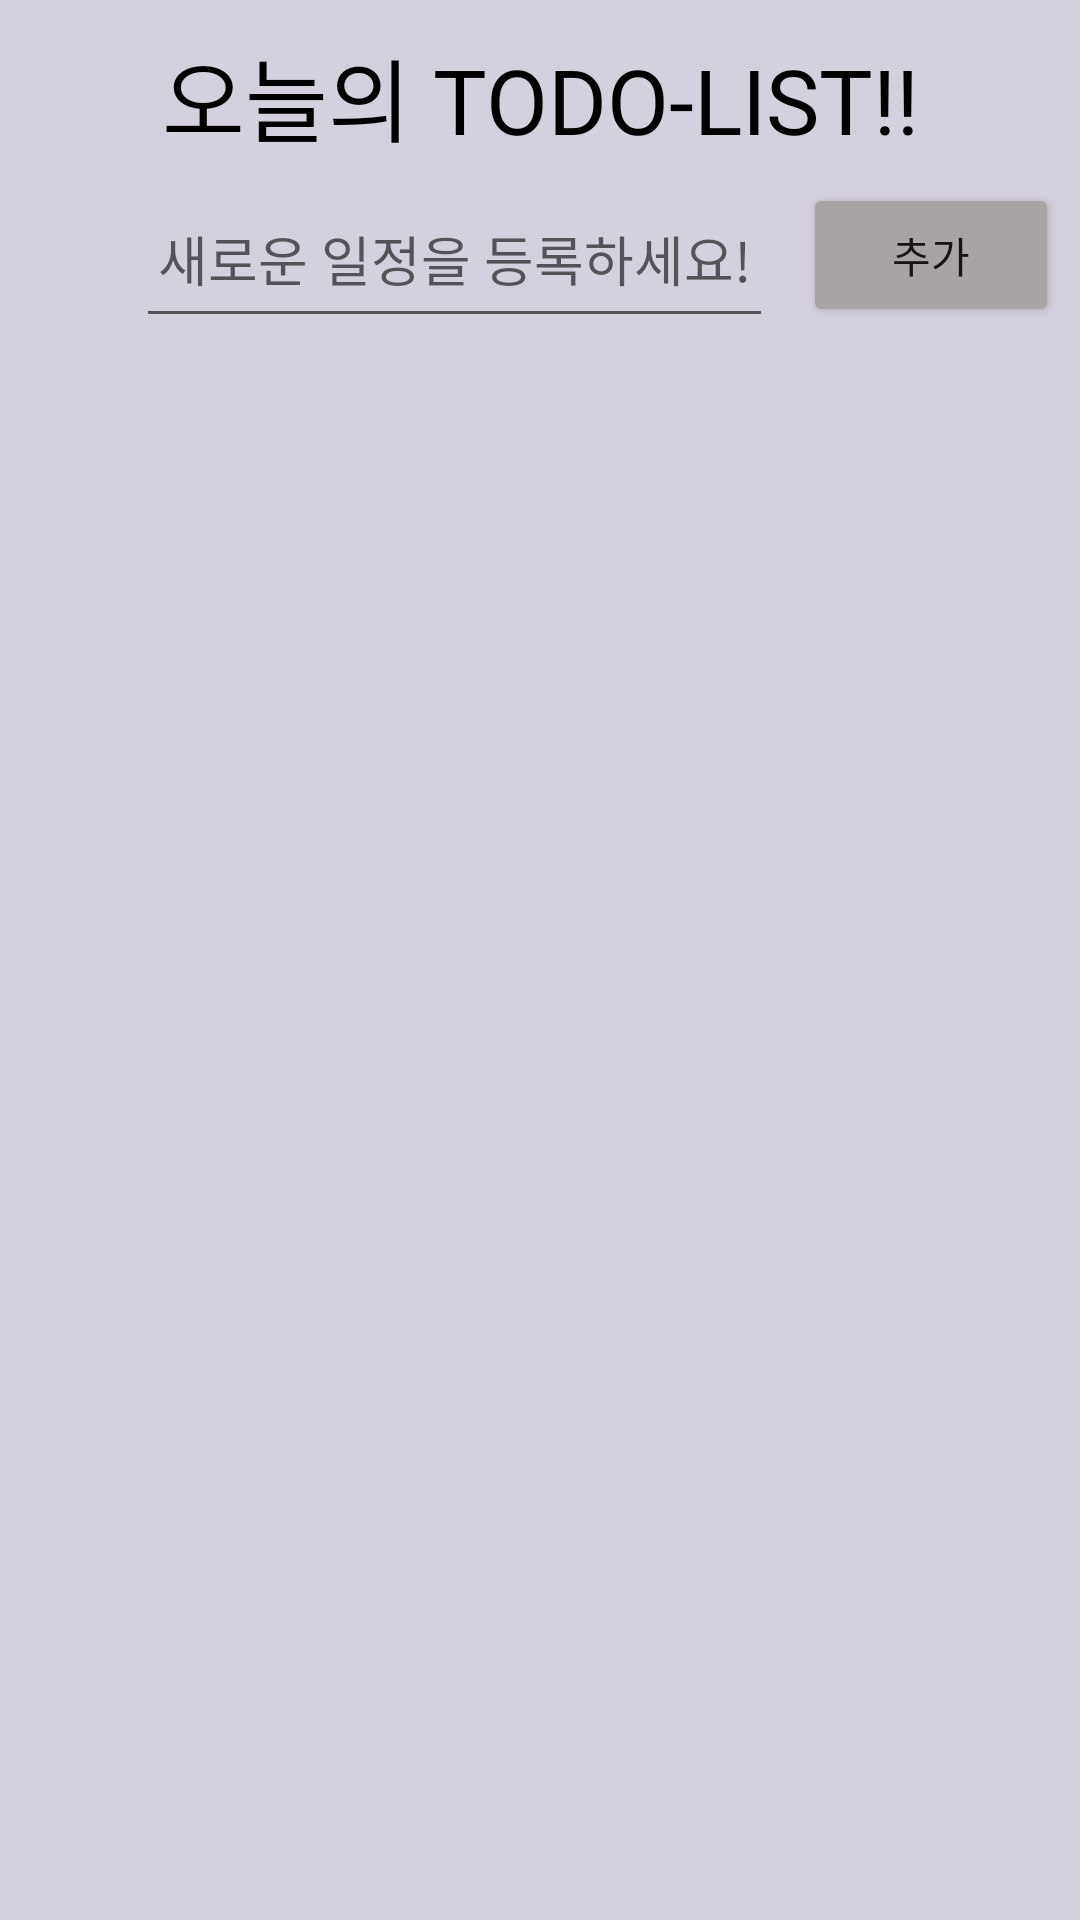

Produce the Android XML layout that renders to this screen, including the resource entries it uses.
<!-- AndroidManifest.xml: application theme Theme.MyApplication -->
<!-- res/layout/fragment_todo.xml -->
<?xml version="1.0" encoding="utf-8"?>
<LinearLayout xmlns:android="http://schemas.android.com/apk/res/android"
    xmlns:app="http://schemas.android.com/apk/res-auto"
    xmlns:tools="http://schemas.android.com/tools"
    android:layout_width="match_parent"
    android:layout_height="match_parent"
    android:background="#D5D0DD"
    tools:context=".TodoFragment"
    android:orientation="vertical">
    
    <TextView
        android:id="@+id/todoTextView"
        android:layout_width="match_parent"
        android:layout_height="wrap_content"
        android:layout_marginTop="10dp"
        android:gravity="center"
        android:text="오늘의 TODO-LIST!!"
        android:textColor="@color/black"
        android:textSize="30sp"
        app:layout_constraintEnd_toEndOf="parent"
        app:layout_constraintStart_toStartOf="parent"
        app:layout_constraintTop_toTopOf="parent"
        android:fontFamily="@font/ef_diary"/>
    <LinearLayout
        android:layout_width="match_parent"
        android:layout_height="wrap_content">
        <View
            android:layout_weight="1"
            android:layout_width="0dp"
            android:layout_height="0dp"/>
        <EditText
            android:id="@+id/new_todo_edit"
            android:hint="새로운 일정을 등록하세요!"
            android:textAlignment="center"
            android:layout_weight="5"
            android:layout_width="0dp"
            android:layout_margin="3dp"
            android:layout_height="match_parent"
            android:fontFamily="@font/ef_diary"/>
        <androidx.appcompat.widget.AppCompatButton
            android:id="@+id/todo_add"
            android:text="추가"
            android:backgroundTint="#AAA3A3"
            android:layout_margin="7dp"
            android:layout_weight="2"
            android:layout_width="0dp"
            android:layout_height="wrap_content"
            android:fontFamily="@font/ef_diary"/>
    </LinearLayout>
    
    <androidx.recyclerview.widget.RecyclerView
        android:id="@+id/todoRecyclerView"
        android:layout_width="match_parent"
        android:layout_height="match_parent"
        android:padding="10dp" />


</LinearLayout>
<!-- resources referenced by this layout -->
<resources>
  <style name="Theme.MyApplication" parent="Theme.MaterialComponents.DayNight.DarkActionBar">
          
          <item name="colorPrimary">@color/purple_500</item>
          <item name="colorPrimaryVariant">@color/purple_700</item>
          <item name="colorOnPrimary">@color/white</item>
          
          <item name="colorSecondary">@color/teal_200</item>
          <item name="colorSecondaryVariant">@color/teal_700</item>
          <item name="colorOnSecondary">@color/black</item>
          
          <item name="windowNoTitle">true</item>
  
          <item name="android:statusBarColor" tools:targetApi="l">?attr/colorPrimaryVariant</item>
          
      </style>
  <!-- not gathered from this repository: default colours our renderer supplied (Android Studio template values) -->
  <color name="purple_500">#FF6200EE</color>
  <color name="purple_700">#FF3700B3</color>
  <color name="teal_200">#FF03DAC5</color>
  <color name="teal_700">#FF018786</color>
  <color name="black">#FF000000</color>
  <color name="white">#FFFFFFFF</color>
</resources>
